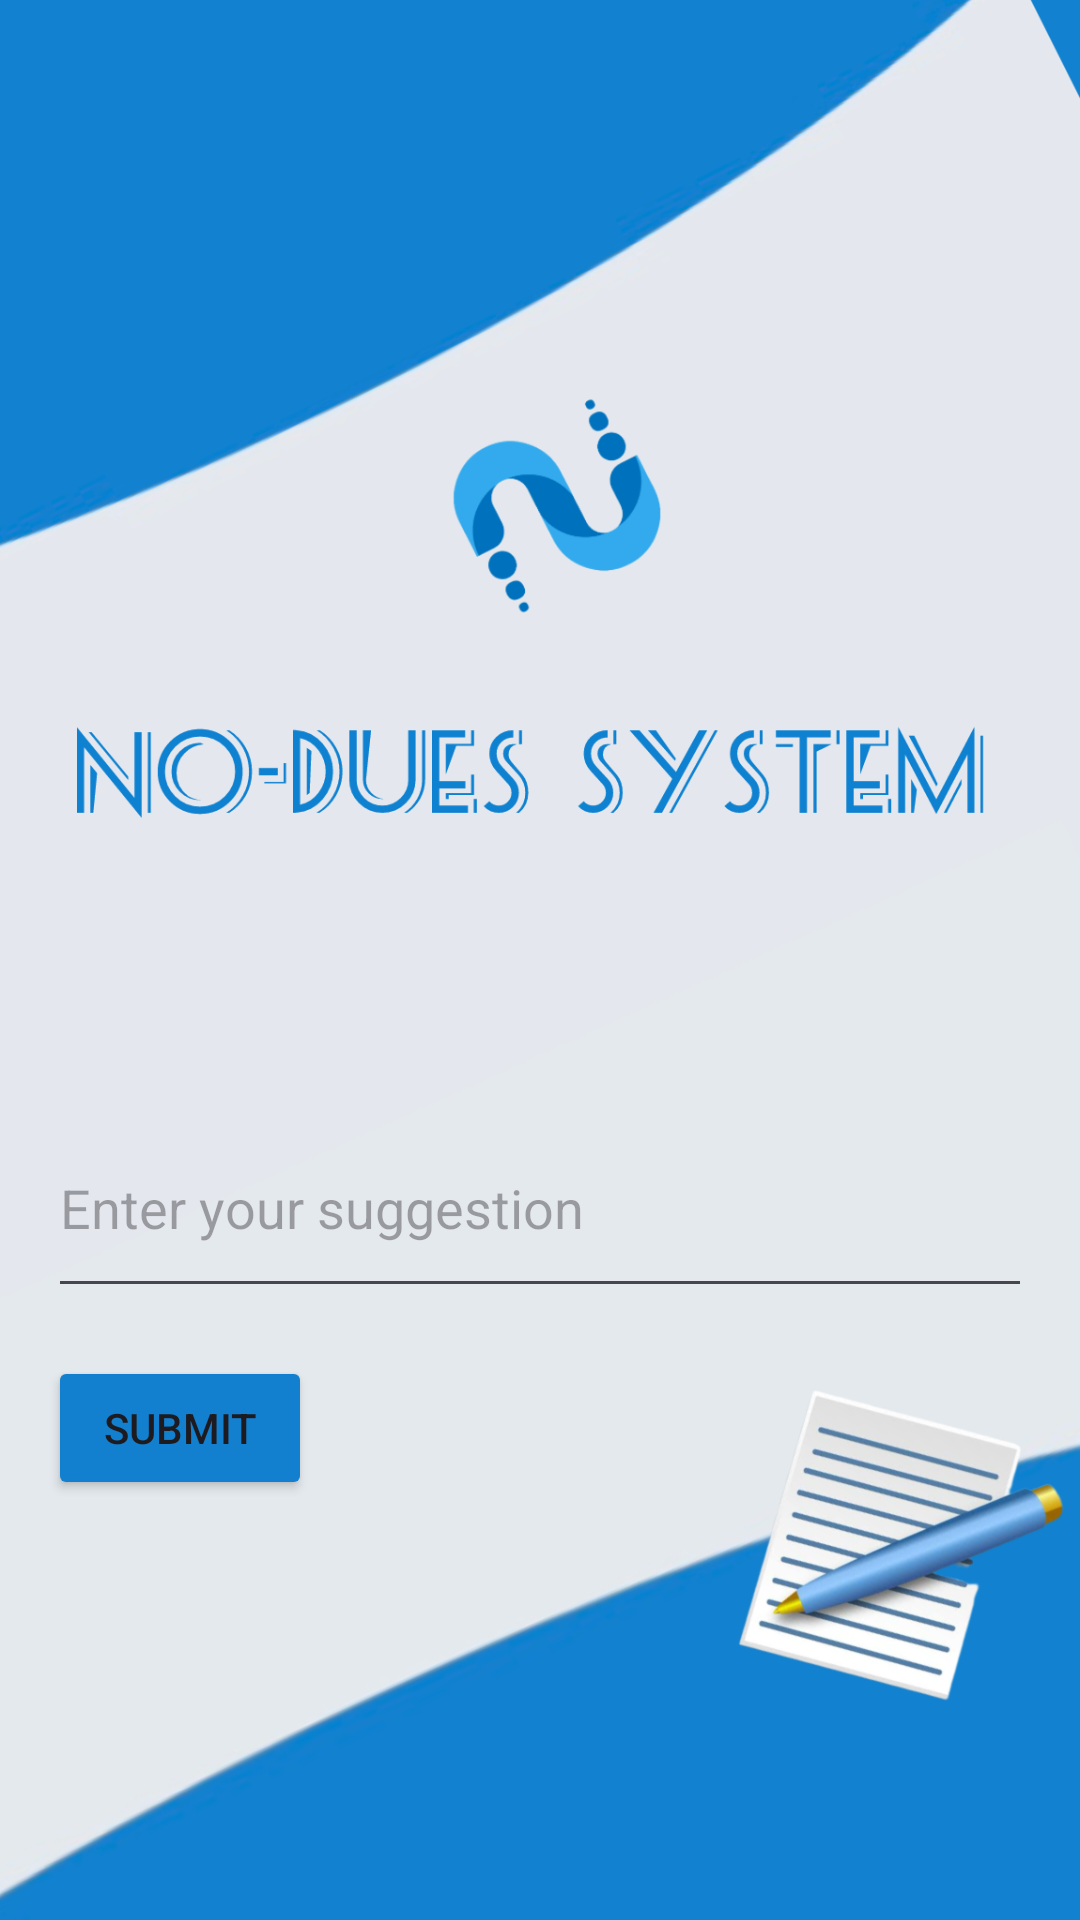

Produce the Android XML layout that renders to this screen, including the resource entries it uses.
<!-- AndroidManifest.xml: application theme Theme.DatabaseInAndroid_2 -->
<!-- res/layout/activity_student_suggestion.xml -->
<?xml version="1.0" encoding="utf-8"?>
<LinearLayout xmlns:android="http://schemas.android.com/apk/res/android"
    android:layout_width="match_parent"
    android:layout_height="match_parent"
    android:background="@drawable/get_started"
    android:orientation="vertical"
    android:padding="16dp">

    <EditText
        android:id="@+id/suggestionEditText"
        android:layout_width="match_parent"
        android:layout_height="70dp"
        android:layout_marginTop="350dp"
        android:textColor="#1280CE"
        android:hint="Enter your suggestion"
        android:inputType="text" />

    <Button
        android:id="@+id/submitButton"
        android:layout_width="wrap_content"
        android:layout_height="wrap_content"
        android:layout_marginTop="16dp"
        android:backgroundTint="#1280CE"
        android:text="Submit"/>

</LinearLayout>
<!-- resources referenced by this layout -->
<resources>
  <!-- drawable get_started: png bitmap (drawable, 367684 bytes) -->
  <style name="Theme.DatabaseInAndroid_2" parent="Base.Theme.DatabaseInAndroid_2" />
  <style name="Base.Theme.DatabaseInAndroid_2" parent="Theme.Material3.DayNight.NoActionBar">
          
          <item name="colorPrimary">@color/blue</item>
          <item name="colorPrimaryVariant">@color/blue</item>
          
  
          <item name="android:statusBarColor">#1180CF</item>
      </style>
  <color name="blue">#0000FF</color>
</resources>
